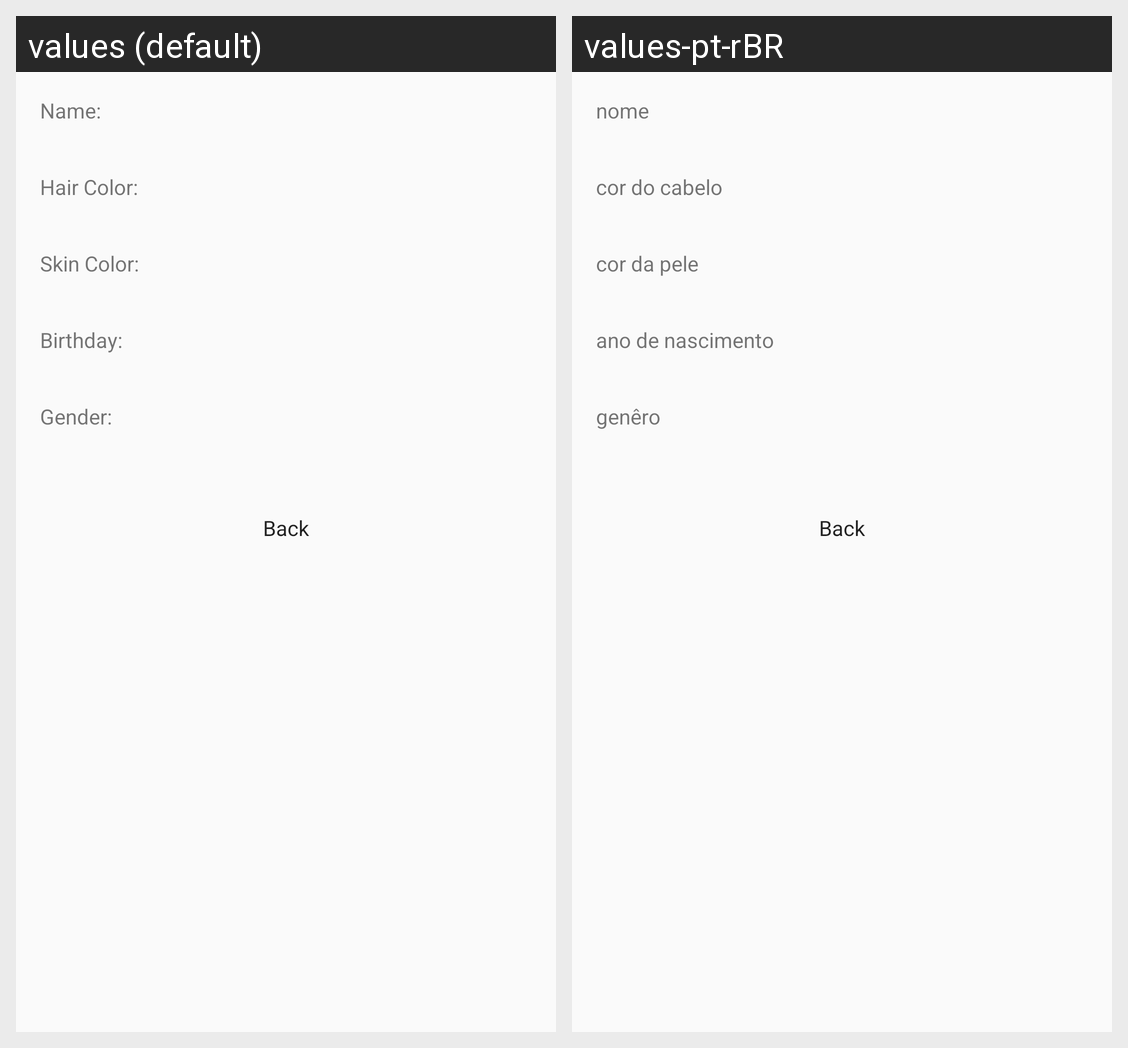

Strings drawn on this Android screen and how each of the app's shown locales translates them:
Android screen res/layout/activity_resultado.xml rendered under 2 locales, left to right: values (default), values-pt-rBR. Device: Nexus 5 (rendered at 1080×1920; each locale shown at half size, 540×960, under a caption strip naming it); theme AppTheme.
Strings drawn on this screen, with the default value and each locale's value (text and hints the layout hard-codes, and strings that could not be matched under every locale, appear in the picture but are not listed):

nome
  values: Name:
  values-pt-rBR: nome

cabelo
  values: Hair Color:
  values-pt-rBR: cor do cabelo

pele
  values: Skin Color:
  values-pt-rBR: cor da pele

aniversario
  values: Birthday:
  values-pt-rBR: ano de nascimento

genero
  values: Gender:
  values-pt-rBR: genêro

botao_Voltar
  values: Back
  values-pt-rBR: Back  [not translated; the default value is used]
